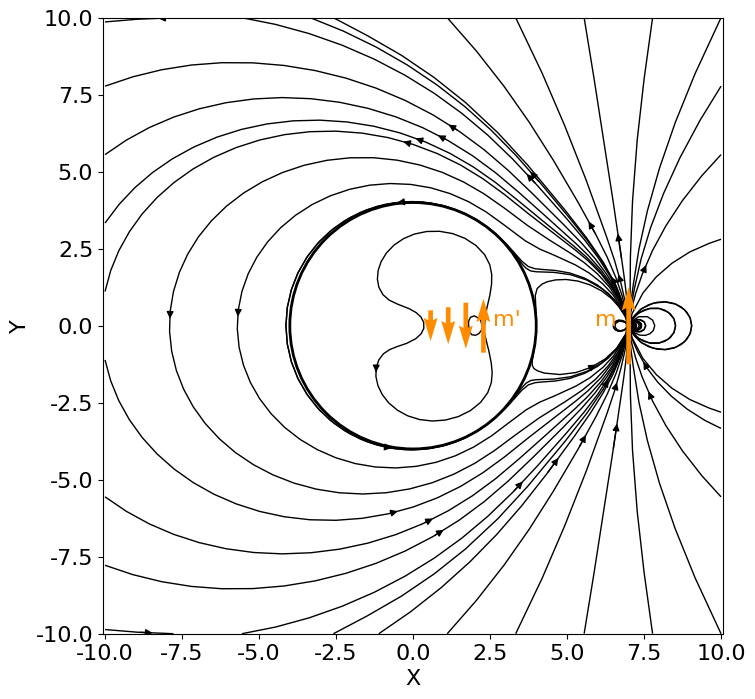

Write the Python code that produced this figure.
import numpy as np
import matplotlib.pyplot as plt
from matplotlib.colors import Normalize

# 设置全局默认字体
plt.rcParams['font.family'] = 'serif'
plt.rcParams['font.serif'] = 'Times New Roman + SimSun'
plt.rcParams['font.size'] = 16

# 定义参数
Q = 1.0  # 磁单极子电荷
a = 4.0  # 超导体半径
d = 7.0  # 磁单极子到超导体中心的距离
m = 1.0
b = a**2/d

# 创建网格
x = np.linspace(-10, 10, 1000)
y = np.linspace(-10, 10, 1000)
X, Y = np.meshgrid(x, y)

# 计算每个点的电场
# Q_image = -Q * a / d  # 镜像电荷
# R = np.sqrt((X - d)**2 + Y**2)  # 点电荷到各点的距离
# R_prime = np.sqrt((X - a**2/d)**2 + Y**2)  # 镜像电荷到各点的距离
# r = np.sqrt(X**2 + Y**2)  # 球心到各点的距离
term1 = Y / np.power((X - d)**2 + Y**2, 1.5)
term2 = (Y * a**3) / (d**3 * np.power((X - a**2 / d)**2 + Y**2, 1.5))
term3 = np.sqrt(X**2 + Y**2) / (Y * d * a)
term4 = (X**2 - X * (a**2 / d) + Y**2) / (Y * d * a * np.sqrt((X - a**2 / d)**2 + Y**2))

# 合并所有部分
phi = (m / (4 * np.pi)) * (term1 + term2 - term3 + term4)

# 计算电势
phi[np.isnan(phi)] = 0
# 计算电场（电势的梯度）


# 处理无效值
phi[np.isnan(phi)] = 0

Ex = np.gradient(-phi, axis=1)
Ey = np.gradient(-phi, axis=0)

# 绘制电场线
plt.figure(figsize=(8, 8))
plt.streamplot(X, Y, Ex, Ey, linewidth=1,density=0.35,color='black',broken_streamlines=False,zorder=0)

# 处理无效值
# U[np.isnan(U)] = 0
# V[np.isnan(V)] = 0

# 绘制超导体
circle = plt.Circle((0, 0), a, color='black',linewidth=2, fill=False)
plt.gca().add_patch(circle)

# 添加磁偶极子矢量箭头
plt.quiver(d, 0, 0, 2.5, angles='xy', scale_units='xy',color='darkorange', scale=1,zorder=3,pivot ='middle')
plt.quiver(b, 0, 0, 1.75,angles='xy', scale_units='xy', zorder=3,pivot = 'middle',scale=1, color='darkorange')
plt.quiver(0.75*b, 0, 0, -1.5,angles='xy', scale_units='xy', zorder=3,lw=1,pivot = 'middle',scale=1, color='darkorange')
plt.quiver(0.5*b, 0, 0, -1.5,angles='xy', scale_units='xy', zorder=3,lw=1,pivot = 'middle',scale=1.25, color='darkorange')
plt.quiver(0.25*b, 0, 0, -1.5,angles='xy', scale_units='xy', zorder=3,lw=1,pivot = 'middle',scale=1.5, color='darkorange')
# plt.scatter(b, 0, color='red',s=50,zorder=5)
plt.text(d-0.75, 0, f'm', color='darkorange', ha='center',zorder=6)
plt.text(b+0.75, 0, f'm\'', color='darkorange', ha='center',zorder=6)
# plt.text(b, 0.5, r'$-ma/d^2$', color='red', ha='center',zorder=6)

plt.xlabel('X')
plt.ylabel('Y')
# plt.title('超导球体与磁偶极子')
# plt.legend()
plt.grid(False)
plt.axis('equal')
plt.show()
